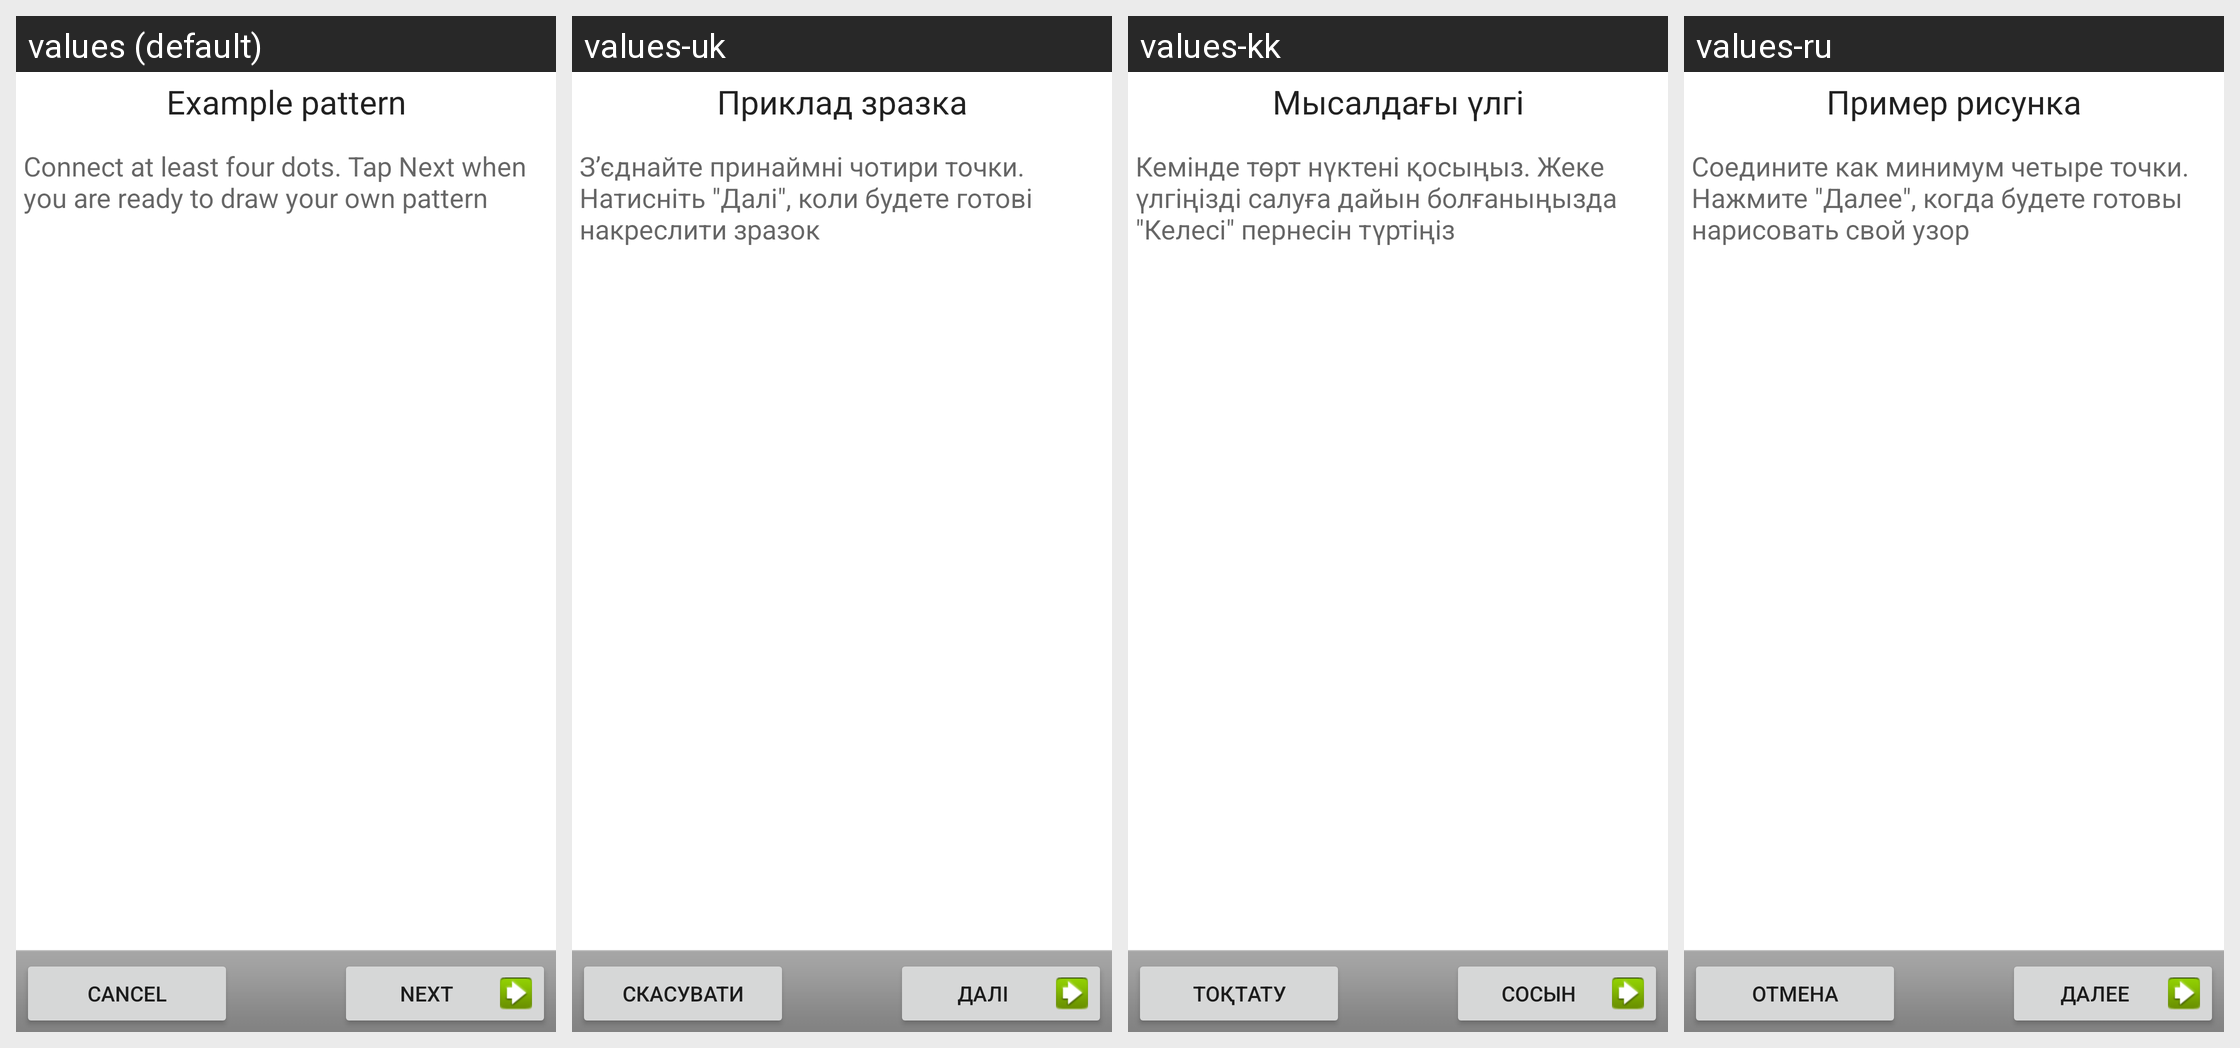

For this localized Android screen grid, give each drawn string resource with its value in every locale shown.
Android screen res/layout/choose_lock_pattern_example.xml rendered under 4 locales, left to right: values (default), values-uk, values-kk, values-ru. Device: Nexus 5 (rendered at 1080×1920; each locale shown at half size, 540×960, under a caption strip naming it); theme Theme.MaterialComponents.DayNight.NoActionBar.
Other locales in the repository, not shown: values-bg, values-cs, values-da, values-de, values-el, values-es, values-es-rUS, values-et, values-fi, values-fr, values-ga, values-hr, values-hu, values-is, values-it, values-ko, values-lt, values-lv, values-nl, values-no, values-pl, values-pt, values-ro, values-sk, values-sl, values-sr, values-sv, values-tr, values-zh-rCN.
Strings drawn on this screen, with the default value and each locale's value (text and hints the layout hard-codes, and strings that could not be matched under every locale, appear in the picture but are not listed):

lock_example_title
  values: Example pattern
  values-uk: Приклад зразка
  values-kk: Мысалдағы үлгі
  values-ru: Пример рисунка

lock_example_message
  values: Connect at least four dots. Tap Next when you are ready to draw your own pattern
  values-uk: З’єднайте принаймні чотири точки. Натисніть "Далі", коли будете готові накреслити зразок
  values-kk: Кемінде төрт нүктені қосыңыз. Жеке үлгіңізді салуға дайын болғаныңызда "Келесі" пернесін түртіңіз
  values-ru: Соедините как минимум четыре точки. Нажмите "Далее", когда будете готовы нарисовать свой узор

skip_button_label
  values: Cancel
  values-uk: Скасувати
  values-kk: Тоқтату
  values-ru: Отмена

next_button_label
  values: Next
  values-uk: Далі
  values-kk: Сосын
  values-ru: Далее
